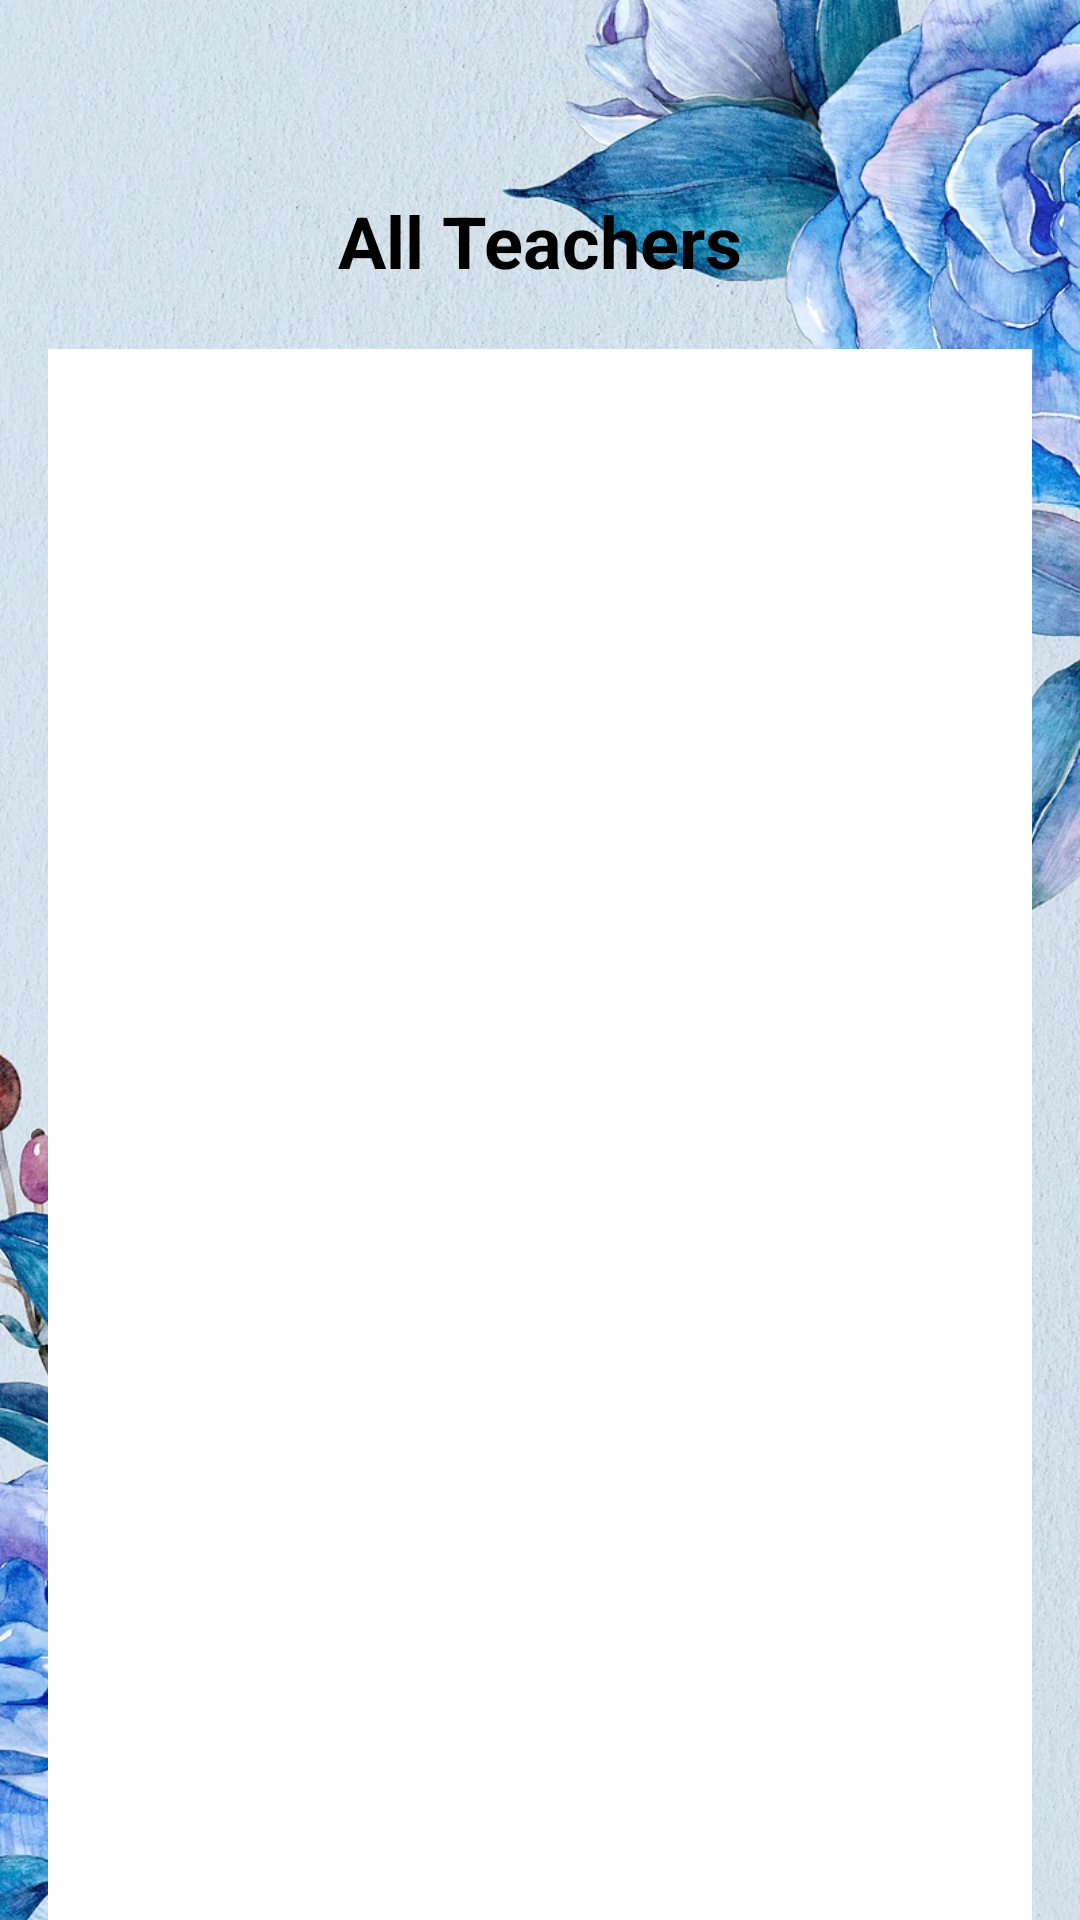

Write the Android layout XML for this screen, with the resource values it uses.
<!-- AndroidManifest.xml: application theme Theme.UniversalYoga -->
<!-- res/layout/activity_list_teacher.xml -->
<?xml version="1.0" encoding="utf-8"?>
<androidx.constraintlayout.widget.ConstraintLayout xmlns:android="http://schemas.android.com/apk/res/android"
    xmlns:app="http://schemas.android.com/apk/res-auto"
    xmlns:tools="http://schemas.android.com/tools"
    android:id="@+id/main"
    android:layout_width="match_parent"
    android:layout_height="match_parent"
    android:background="@drawable/backgroundmain"
    tools:context=".ListTeacherActivity">

    <ImageButton
        android:id="@+id/btnBack"
        android:layout_width="41dp"
        android:layout_height="48dp"
        android:layout_margin="8dp"
        android:background="?attr/selectableItemBackgroundBorderless"
        android:elevation="4dp"
        android:padding="8dp"
        android:scaleType="centerInside"
        android:src="@drawable/backicon"
        app:layout_constraintTop_toTopOf="parent"
        app:layout_constraintStart_toStartOf="parent" />

    <TextView
        android:id="@+id/textViewTitle"
        android:layout_width="wrap_content"
        android:layout_height="wrap_content"
        android:layout_marginTop="8dp"
        android:text="All Teachers"
        android:textSize="24sp"
        android:textStyle="bold"
        android:textColor="@color/black"
        app:layout_constraintEnd_toEndOf="parent"
        app:layout_constraintStart_toStartOf="parent"
        app:layout_constraintTop_toBottomOf="@id/btnBack" />

    <ListView
        android:id="@+id/listTeacher"
        android:layout_width="0dp"
        android:layout_height="0dp"
        android:layout_marginStart="16dp"
        android:layout_marginEnd="16dp"
        android:divider="@android:color/darker_gray"
        android:dividerHeight="1dp"
        android:background="@color/white"
        android:layout_marginTop="20dp"
        app:layout_constraintTop_toBottomOf="@+id/textViewTitle"
        app:layout_constraintStart_toStartOf="parent"
        app:layout_constraintEnd_toEndOf="parent"
        app:layout_constraintBottom_toBottomOf="parent" />

</androidx.constraintlayout.widget.ConstraintLayout>
<!-- resources referenced by this layout -->
<resources>
  <color name="black">#FF000000</color>
  <color name="white">#FFFFFFFF</color>
  <!-- drawable backgroundmain: png bitmap (drawable, 279478 bytes) -->
  <style name="Theme.UniversalYoga" parent="Theme.AppCompat.Light">
          <item name="colorPrimary">@color/purplish_blue</item>
          <item name="colorPrimaryDark">@color/dark_blue</item>
          <item name="colorAccent">@color/light_cyan</item>
          <item name="android:statusBarColor" tools:targetApi="lollipop">@android:color/transparent</item>
          <item name="android:windowLightStatusBar">true</item>
      </style>
  <color name="purplish_blue">#FF6200EE</color>
  <color name="dark_blue">#FF3700B3</color>
  <color name="light_cyan">#FF03DAC5</color>
</resources>
